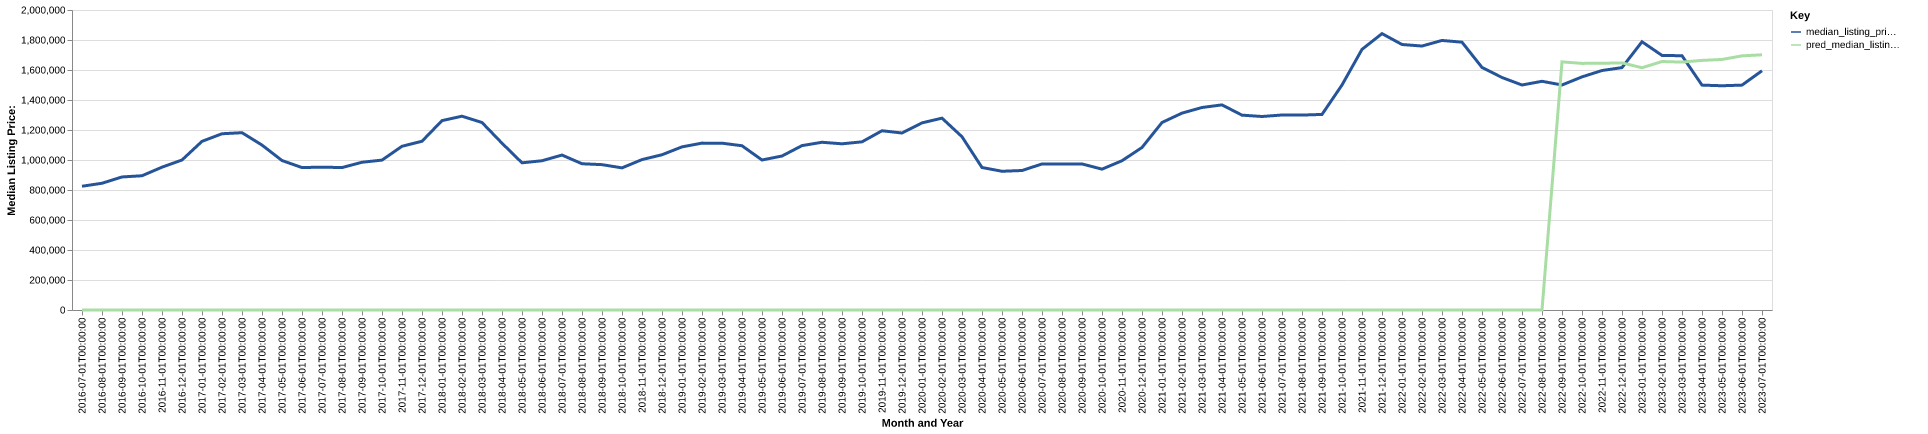

The data file committed next to this chart (first rows):
date, time_idx, median_listing_price, thirty_year_interest_rate_five, month, county_name, active_listing_count, median_days_on_market, pred_median_listing_price, month_year
2016-07-01, 0, 825000, 3.72, 7, Heber, UT, 1553, 65.0, 0, Jul-2016
2016-08-01, 1, 844975, 3.73, 8, Heber, UT, 1554, 76.0, 0, Aug-2016
2016-09-01, 2, 887000, 3.66, 9, Heber, UT, 1521, 90.0, 0, Sep-2016
2016-10-01, 3, 895000, 3.64, 10, Heber, UT, 1415, 102.0, 0, Oct-2016
2016-11-01, 4, 952200, 3.66, 11, Heber, UT, 1318, 105.0, 0, Nov-2016
2016-12-01, 5, 999999, 3.48, 12, Heber, UT, 1298, 113.0, 0, Dec-2016
2017-01-01, 6, 1124375, 3.45, 1, Heber, UT, 1251, 111.0, 0, Jan-2017
2017-02-01, 7, 1175000, 3.5, 2, Heber, UT, 1253, 108.0, 0, Feb-2017
2017-03-01, 8, 1182000, 3.52, 3, Heber, UT, 1247, 105.0, 0, Mar-2017
2017-04-01, 9, 1099500, 4.03, 4, Heber, UT, 1249, 96.0, 0, Apr-2017
2017-05-01, 10, 996500, 4.32, 5, Heber, UT, 1245, 86.0, 0, May-2017
2017-06-01, 11, 949500, 4.2, 6, Heber, UT, 1362, 76.0, 0, Jun-2017
2017-07-01, 12, 952450, 4.19, 7, Heber, UT, 1445, 71.0, 0, Jul-2017
2017-08-01, 13, 949500, 4.3, 8, Heber, UT, 1407, 79.0, 0, Aug-2017
2017-09-01, 14, 985000, 4.1, 9, Heber, UT, 1373, 91.0, 0, Sep-2017
2017-10-01, 15, 999260, 4.05, 10, Heber, UT, 1295, 103.0, 0, Oct-2017
2017-11-01, 16, 1091500, 3.94, 11, Heber, UT, 1253, 102.0, 0, Nov-2017
2017-12-01, 17, 1125000, 4.03, 12, Heber, UT, 1246, 99.0, 0, Dec-2017
2018-01-01, 18, 1262500, 3.93, 1, Heber, UT, 1148, 104.0, 0, Jan-2018
2018-02-01, 19, 1292000, 3.83, 2, Heber, UT, 1178, 103.0, 0, Feb-2018
2018-03-01, 20, 1249950, 3.94, 3, Heber, UT, 1237, 99.0, 0, Mar-2018
2018-04-01, 21, 1112000, 3.95, 4, Heber, UT, 1245, 86.0, 0, Apr-2018
2018-05-01, 22, 981250, 3.99, 5, Heber, UT, 1281, 81.0, 0, May-2018
2018-06-01, 23, 995000, 4.15, 6, Heber, UT, 1378, 80.0, 0, Jun-2018
2018-07-01, 24, 1033000, 4.4, 7, Heber, UT, 1432, 80.0, 0, Jul-2018
2018-08-01, 25, 975000, 4.46, 8, Heber, UT, 1498, 82.0, 0, Aug-2018
2018-09-01, 26, 969000, 4.58, 9, Heber, UT, 1509, 82.0, 0, Sep-2018
2018-10-01, 27, 947500, 4.66, 10, Heber, UT, 1495, 87.0, 0, Oct-2018
2018-11-01, 28, 1002750, 4.62, 11, Heber, UT, 1447, 91.0, 0, Nov-2018
2018-12-01, 29, 1035000, 4.54, 12, Heber, UT, 1469, 99.0, 0, Dec-2018
2019-01-01, 30, 1087500, 4.6, 1, Heber, UT, 1470, 106.0, 0, Jan-2019
2019-02-01, 31, 1112500, 4.72, 2, Heber, UT, 1454, 109.0, 0, Feb-2019
2019-03-01, 32, 1112143, 4.9, 3, Heber, UT, 1428, 109.0, 0, Mar-2019
2019-04-01, 33, 1095000, 4.94, 4, Heber, UT, 1377, 107.0, 0, Apr-2019
2019-05-01, 34, 1000000, 4.75, 5, Heber, UT, 1410, 95.0, 0, May-2019
2019-06-01, 35, 1026500, 4.51, 6, Heber, UT, 1507, 86.0, 0, Jun-2019
2019-07-01, 36, 1096000, 4.41, 7, Heber, UT, 1553, 79.0, 0, Jul-2019
2019-08-01, 37, 1118182, 4.41, 8, Heber, UT, 1500, 87.0, 0, Aug-2019
2019-09-01, 38, 1107955, 4.2, 9, Heber, UT, 1422, 95.0, 0, Sep-2019
2019-10-01, 39, 1121111, 4.14, 10, Heber, UT, 1350, 104.0, 0, Oct-2019
2019-11-01, 40, 1195000, 3.84, 11, Heber, UT, 1290, 102.0, 0, Nov-2019
2019-12-01, 41, 1180000, 3.81, 12, Heber, UT, 1267, 107.0, 0, Dec-2019
2020-01-01, 42, 1247500, 3.75, 1, Heber, UT, 1239, 104.0, 0, Jan-2020
2020-02-01, 43, 1279000, 3.73, 2, Heber, UT, 1222, 107.0, 0, Feb-2020
2020-03-01, 44, 1155000, 3.78, 3, Heber, UT, 1259, 106.0, 0, Mar-2020
2020-04-01, 45, 950000, 3.75, 4, Heber, UT, 1245, 110.0, 0, Apr-2020
2020-05-01, 46, 924900, 3.74, 5, Heber, UT, 1336, 106.0, 0, May-2020
2020-06-01, 47, 929950, 3.72, 6, Heber, UT, 1396, 102.0, 0, Jun-2020
2020-07-01, 48, 973500, 3.49, 7, Heber, UT, 1384, 82.0, 0, Jul-2020
2020-08-01, 49, 973500, 3.65, 8, Heber, UT, 1232, 74.0, 0, Aug-2020
2020-09-01, 50, 973750, 3.33, 9, Heber, UT, 1053, 72.0, 0, Sep-2020
2020-10-01, 51, 939000, 3.28, 10, Heber, UT, 897.0, 70.0, 0, Oct-2020
2020-11-01, 52, 995112, 3.21, 11, Heber, UT, 737.0, 70.0, 0, Nov-2020
2020-12-01, 53, 1083375, 3.07, 12, Heber, UT, 671.0, 81.0, 0, Dec-2020
2021-01-01, 54, 1250000, 2.99, 1, Heber, UT, 610.0, 80.0, 0, Jan-2021
2021-02-01, 55, 1312500, 2.93, 2, Heber, UT, 533.0, 61.0, 0, Feb-2021
2021-03-01, 56, 1350000, 2.88, 3, Heber, UT, 476.0, 67.0, 0, Mar-2021
2021-04-01, 57, 1367500, 2.84, 4, Heber, UT, 468.0, 60.0, 0, Apr-2021
2021-05-01, 58, 1299000, 2.71, 5, Heber, UT, 508.0, 52.0, 0, May-2021
2021-06-01, 59, 1290000, 2.79, 6, Heber, UT, 547.0, 45.0, 0, Jun-2021
... 25 more rows
